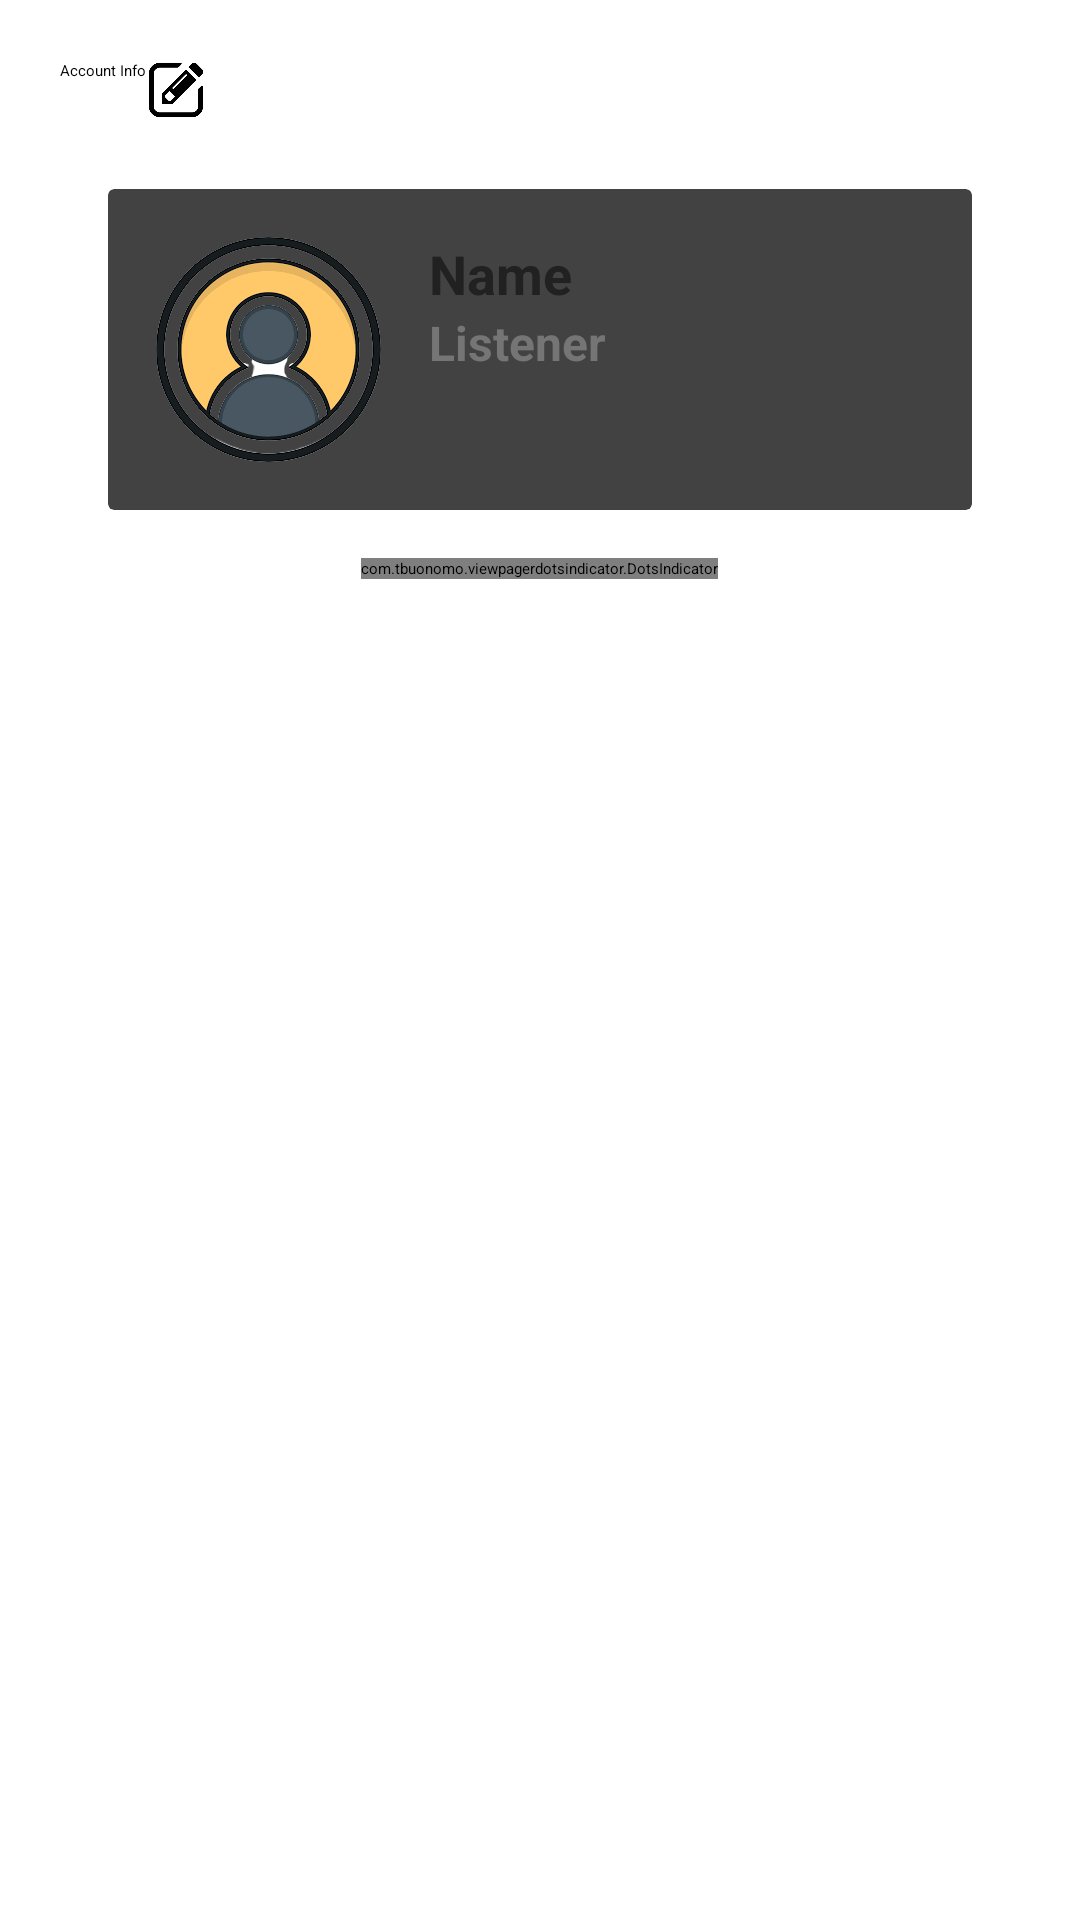

The Android layout XML behind this screen, and the referenced resources:
<!-- AndroidManifest.xml: application theme Theme.App.Starting -->
<!-- res/layout/content_profile.xml -->
<?xml version="1.0" encoding="utf-8"?>
<androidx.coordinatorlayout.widget.CoordinatorLayout xmlns:android="http://schemas.android.com/apk/res/android"
    xmlns:app="http://schemas.android.com/apk/res-auto"
    xmlns:tools="http://schemas.android.com/tools"
    android:layout_width="match_parent"
    android:layout_height="match_parent"
    app:layout_behavior="@string/appbar_scrolling_view_behavior"
    tools:context="org.listenbrainz.android.presentation.features.login.LoginActivity"
    tools:showIn="@layout/activity_profile">

    <LinearLayout
        android:layout_width="match_parent"
        android:layout_height="wrap_content"
        android:orientation="vertical"
        android:layout_marginTop="20dp"
        android:layout_marginLeft="20dp"
        android:layout_marginRight="20dp">

        <LinearLayout
            android:layout_width="match_parent"
            android:layout_height="wrap_content"
            android:orientation="horizontal">
            <LinearLayout
                android:layout_width="wrap_content"
                android:layout_height="wrap_content"
                android:layout_gravity="start">

                <TextView
                    style="@style/headerText"
                    android:layout_width="wrap_content"
                    android:layout_height="wrap_content"
                    android:text="Account Info"
                    android:layout_marginBottom="20dp"
                    android:layout_gravity="start"/>
            </LinearLayout>
            <LinearLayout
                android:layout_width="wrap_content"
                android:layout_height="wrap_content"
                android:layout_gravity="end">
                <ImageView
                    android:id="@+id/editAccountInfo"
                    android:layout_width="20dp"
                    android:layout_height="20dp"
                    android:src="@drawable/ic_edit"
                    android:layout_gravity="end"/>
            </LinearLayout>
        </LinearLayout>

        <androidx.cardview.widget.CardView
            android:layout_width="match_parent"
            android:layout_height="wrap_content"
            android:layout_margin="16dp"
            android:elevation="10dp"
            android:radius="10dp">

            <LinearLayout
                android:layout_width="match_parent"
                android:layout_height="wrap_content"
                android:orientation="horizontal"
                android:padding="16dp">

                <ImageView
                    android:id="@+id/nameImageView"
                    android:layout_width="75dp"
                    android:layout_height="75dp"
                    android:src="@drawable/ic_user_profile"
                    android:layout_marginEnd="16dp"/>

                <LinearLayout
                    android:layout_width="wrap_content"
                    android:layout_height="wrap_content"
                    android:orientation="vertical">

                    <TextView
                        android:id="@+id/nameTextView"
                        android:layout_width="wrap_content"
                        android:layout_height="wrap_content"
                        android:text="Name"
                        android:textSize="18sp"
                        android:textStyle="bold"
                        android:textColor="#212121"/>

                    <TextView
                        android:id="@+id/nameTextField"
                        android:layout_width="wrap_content"
                        android:layout_height="wrap_content"
                        android:textSize="16sp"
                        android:text="Listener"
                        android:textStyle="bold"
                        android:textColor="#757575"/>
                    <LinearLayout
                        android:layout_width="wrap_content"
                        android:layout_height="wrap_content"
                        android:orientation="horizontal">
                    <EditText
                        android:id="@+id/textField"
                        android:layout_width="150dp"
                        android:layout_height="wrap_content"
                        android:visibility="gone"/>

                    <ImageView
                        android:id="@+id/save"
                        android:layout_width="50dp"
                        android:layout_height="50dp"
                        android:src="@drawable/ic_save"
                        android:layout_marginEnd="16dp"
                        android:visibility="gone"/>
                    </LinearLayout>

                </LinearLayout>

            </LinearLayout>

        </androidx.cardview.widget.CardView>

        <androidx.viewpager2.widget.ViewPager2
            android:id="@+id/view_pager"
            android:layout_width="match_parent"
            android:layout_height="wrap_content"/>

        <com.tbuonomo.viewpagerdotsindicator.DotsIndicator
            android:id="@+id/dots_indicator"
            android:layout_width="wrap_content"
            android:layout_height="wrap_content"
            android:layout_gravity="center"
            app:dotsColor="#DC99F8"
            app:dotsCornerRadius="8dp"
            app:dotsSize="16dp"
            app:dotsSpacing="4dp"
            app:dotsWidthFactor="2.5"
            app:selectedDotColor="@color/gray"
            app:progressMode="true" />

        <View style="@style/proifleDetailsView" />
    </LinearLayout>
</androidx.coordinatorlayout.widget.CoordinatorLayout>
<!-- res/layout/activity_profile.xml (included above) -->
<?xml version="1.0" encoding="utf-8"?>
<androidx.coordinatorlayout.widget.CoordinatorLayout xmlns:android="http://schemas.android.com/apk/res/android"
    xmlns:app="http://schemas.android.com/apk/res-auto"
    xmlns:tools="http://schemas.android.com/tools"
    android:layout_width="match_parent"
    android:layout_height="match_parent"
    android:fitsSystemWindows="true"
    tools:context="org.listenbrainz.android.presentation.features.login.LoginActivity"
    android:background="@color/profileBackground">

    <com.google.android.material.appbar.AppBarLayout
        android:id="@+id/app_bar"
        android:layout_width="match_parent"
        android:layout_height="wrap_content"
        android:fitsSystemWindows="true"
        android:theme="@style/AppTheme.AppBarOverlay">

        <com.google.android.material.appbar.CollapsingToolbarLayout
            android:id="@+id/toolbar_layout"
            android:layout_width="match_parent"
            android:layout_height="match_parent"
            android:fitsSystemWindows="true"
            app:layout_scrollFlags="scroll|exitUntilCollapsed"
            app:toolbarId="@+id/toolbar"
            app:expandedTitleMarginEnd="64dp"
            app:expandedTitleMarginStart="48dp"
            app:expandedTitleTextAppearance="@style/TransparentText">

            <LinearLayout
                android:layout_width="match_parent"
                android:layout_height="wrap_content"
                android:layout_centerInParent="true"
                android:gravity="center_horizontal"
                android:orientation="vertical"
                android:id="@+id/linearLayout"
                android:background="@drawable/profile_bk">

                <org.listenbrainz.android.util.CircularPercentageChart
                    android:id="@+id/circular_percentage_chart"
                    android:layout_width="200dp"
                    android:layout_height="200dp"
                    android:layout_marginTop="10dp"/>

                <TextView
                    android:layout_width="wrap_content"
                    android:layout_height="wrap_content"
                    android:id="@+id/username"
                    android:text="\@appsnippuser"
                    android:textSize="28dp"
                    android:textColor="#F5F5DC"
                    android:textStyle="bold"/>

                <TextView
                    android:layout_width="wrap_content"
                    android:layout_height="wrap_content"
                    android:id="@+id/email"
                    android:text="developer@appsnipp.com"
                    android:textSize="12dp"
                    android:textColor="#F5F5DC"
                    android:textStyle="bold"/>

                <RelativeLayout
                    android:id="@+id/logout_btn"
                    android:layout_width="match_parent"
                    android:layout_height="wrap_content"
                    android:gravity="center"
                    android:layout_gravity="bottom"
                    android:layout_marginTop="20dp"
                    android:background="@color/profileBackground">

                    <View
                        android:layout_alignParentTop="true"
                        android:layout_width="match_parent"
                        android:layout_height="30dp"
                        android:background="@drawable/profile_bk"/>

                    <TextView
                        android:text="Say Goodbye,\nLogout"
                        style="@style/profileStyledBackButton" />
                </RelativeLayout>

            </LinearLayout>
        </com.google.android.material.appbar.CollapsingToolbarLayout>
    </com.google.android.material.appbar.AppBarLayout>

    <include layout="@layout/content_profile" />


</androidx.coordinatorlayout.widget.CoordinatorLayout>
<!-- resources referenced by this layout -->
<resources>
  <color name="gray">#263238</color>
  <!-- drawable ic_edit: png bitmap (drawable, 8909 bytes) -->
  <!-- drawable ic_save: png bitmap (drawable, 17670 bytes) -->
  <!-- drawable ic_user_profile: png bitmap (drawable, 27743 bytes) -->
  <!-- drawable profile_bk (drawable) -->
  <?xml version="1.0" encoding="utf-8"?>
  <shape xmlns:android="http://schemas.android.com/apk/res/android" android:shape="rectangle" >
      <gradient
          android:angle="0"
          android:centerX="35%"
          android:startColor="#dda0dd"
          android:endColor="#CEC2FD"
          android:type="linear"
          />
  </shape>
  <style name="AppTheme.AppBarOverlay" parent="ThemeOverlay.AppCompat.Dark" />
  <style name="Theme.App.Starting" parent="Theme.SplashScreen">
          // Set the splash screen background, animated icon, and animation duration.
          <item name="windowSplashScreenBackground">@color/app_bg</item>
          <item name="windowSplashScreenAnimatedIcon">@drawable/ic_launcher_foreground</item>
          <item name="windowSplashScreenAnimationDuration">800</item>
          <item name="postSplashScreenTheme">@style/AppTheme</item>
      </style>
  <color name="app_bg">#e0e0e0</color>
  <!-- drawable ic_launcher_foreground: vector/xml drawable (drawable, 14192 chars, omitted) -->
  <style name="AppTheme" parent="Theme.Material3.DayNight.NoActionBar">
          
          <item name="colorPrimary">@color/app_bg</item>
          <item name="colorPrimaryDark">@color/app_bg</item>
          <item name="colorAccent">@color/light_blue</item>
  
          <item name="colorControlActivated">@color/colorPrimary</item>
          <item name="android:navigationBarColor">@color/app_bg</item>
          <item name="android:windowLightStatusBar" tools:targetApi="m">true</item>
          <item name="android:windowLightNavigationBar" tools:targetApi="o_mr1">true</item>
      </style>
  <color name="light_blue">#045a68</color>
  <color name="colorPrimary">#EB743B</color>
</resources>
